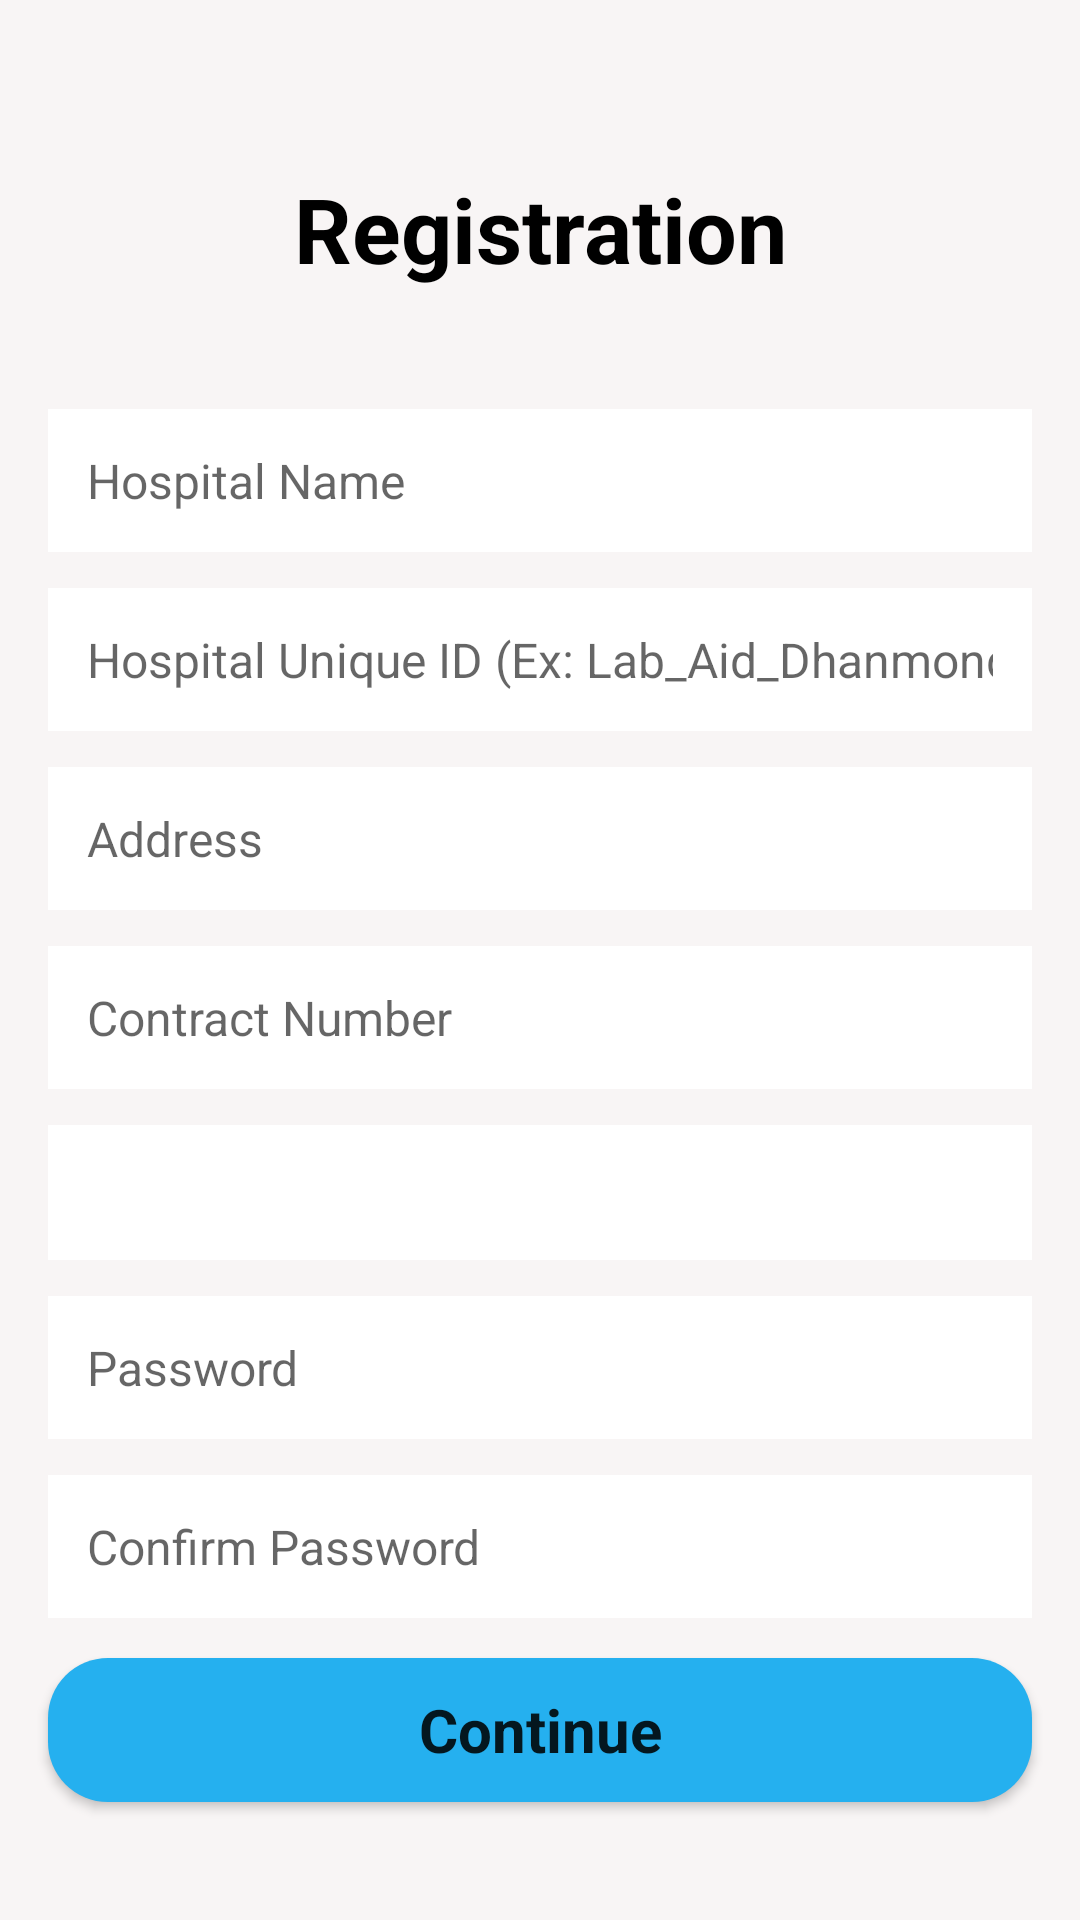

Here is an Android app screen rendered from its layout file. Give the layout XML and the strings, colors and styles it references.
<!-- AndroidManifest.xml: application theme Theme.EMadic2 -->
<!-- res/layout/activity_hospital_registration.xml -->
<?xml version="1.0" encoding="utf-8"?>
<androidx.constraintlayout.widget.ConstraintLayout xmlns:android="http://schemas.android.com/apk/res/android"
    xmlns:app="http://schemas.android.com/apk/res-auto"
    xmlns:tools="http://schemas.android.com/tools"
    android:layout_width="match_parent"
    android:layout_height="match_parent"
    android:background="@color/whiteEash"
    tools:context=".Ui.ActivityHospitalRegistration">

    <TextView
        android:id="@+id/hospital_regisText"
        android:layout_width="match_parent"
        android:layout_height="wrap_content"
        android:layout_marginStart="8dp"
        android:layout_marginTop="?actionBarSize"
        android:layout_marginEnd="8dp"
        android:fontFamily="sans-serif"
        android:text="Registration"
        android:textAllCaps="false"
        android:textColor="@color/black"
        android:textSize="30sp"
        android:textStyle="bold"
        android:gravity="center"
        app:layout_constraintEnd_toEndOf="parent"
        app:layout_constraintHorizontal_bias="0.498"
        app:layout_constraintStart_toStartOf="parent"
        app:layout_constraintTop_toTopOf="parent" />

    <EditText
        android:id="@+id/reg_hospitalName"
        android:layout_width="0dp"
        android:layout_height="wrap_content"
        android:layout_marginStart="16dp"
        android:layout_marginTop="40dp"
        android:layout_marginEnd="16dp"
        android:background="@color/white"
        android:ems="10"
        android:fontFamily="sans-serif"
        android:hint="Hospital Name"
        android:inputType="textPersonName"
        android:padding="13sp"
        android:textAllCaps="false"
        android:textColor="@color/black"
        android:textSize="16sp"
        app:layout_constraintEnd_toEndOf="parent"
        app:layout_constraintHorizontal_bias="0.0"
        app:layout_constraintStart_toStartOf="parent"
        app:layout_constraintTop_toBottomOf="@+id/hospital_regisText" />

    <EditText
        android:id="@+id/reg_hospitalusername"
        android:layout_width="0dp"
        android:layout_height="wrap_content"
        android:layout_marginStart="16dp"
        android:layout_marginTop="12dp"
        android:layout_marginEnd="16dp"
        android:background="@color/white"
        android:ems="10"
        android:fontFamily="sans-serif"
        android:hint="Hospital Unique ID (Ex: Lab_Aid_Dhanmondi) "
        android:inputType="textPersonName"
        android:padding="13sp"
        android:textAllCaps="false"
        android:textColor="@color/black"
        android:textSize="16sp"
        app:layout_constraintEnd_toEndOf="parent"
        app:layout_constraintHorizontal_bias="0.0"
        app:layout_constraintStart_toStartOf="parent"
        app:layout_constraintTop_toBottomOf="@+id/reg_hospitalName" />

    <TextView
        android:id="@+id/reg_hospital_address"
        android:layout_width="0dp"
        android:layout_height="wrap_content"
        android:layout_marginStart="16dp"
        android:layout_marginTop="12dp"
        android:layout_marginEnd="16dp"
        android:background="@color/white"
        android:ems="10"
        android:fontFamily="sans-serif"
        android:hint="Address"
        android:inputType="textPersonName"
        android:padding="13sp"
        android:textAllCaps="false"
        android:textColor="@color/black"
        android:textSize="16sp"
        app:layout_constraintEnd_toEndOf="parent"
        app:layout_constraintHorizontal_bias="0.169"
        app:layout_constraintStart_toStartOf="parent"
        app:layout_constraintTop_toBottomOf="@+id/reg_hospitalusername" />

    <EditText
        android:id="@+id/reg_hospital_contractNum"
        android:layout_width="0dp"
        android:layout_height="wrap_content"
        android:layout_marginStart="16dp"
        android:layout_marginTop="12dp"
        android:layout_marginEnd="16dp"
        android:background="@color/white"
        android:ems="10"
        android:fontFamily="sans-serif"
        android:hint="Contract Number"
        android:inputType="number"
        android:padding="13sp"
        android:textAllCaps="false"
        android:textColor="@color/black"
        android:textSize="16sp"
        app:layout_constraintEnd_toEndOf="parent"
        app:layout_constraintStart_toStartOf="parent"
        app:layout_constraintTop_toBottomOf="@+id/reg_hospital_address" />

    <TextView
        android:id="@+id/reg_hospital_openinghHour"
        android:layout_width="0dp"
        android:layout_height="wrap_content"
        android:layout_marginStart="16dp"
        android:layout_marginTop="12dp"
        android:layout_marginEnd="16dp"
        android:background="@color/white"
        android:ems="10"
        android:visibility="gone"
        android:fontFamily="sans-serif"
        android:text="Open 24 hour"
        android:inputType="textPersonName"
        android:padding="13sp"
        android:textAllCaps="false"
        android:textColor="@color/black"
        android:textSize="16sp"
        app:layout_constraintEnd_toEndOf="parent"
        app:layout_constraintStart_toStartOf="parent"
        app:layout_constraintTop_toBottomOf="@+id/reg_hospital_contractNum" />

    <Spinner
        android:id="@+id/reg_hospital_catagry"
        android:layout_width="0dp"
        android:layout_height="45dp"
        android:layout_centerVertical="true"
        android:layout_gravity="center"
        android:layout_marginStart="16dp"
        android:layout_marginTop="12dp"
        android:layout_marginEnd="16dp"
        android:background="@color/white"
        android:ems="10"
        android:fontFamily="sans-serif"
        android:gravity="center"
        android:padding="13sp"
        android:spinnerMode="dropdown"
        app:layout_constraintEnd_toEndOf="parent"
        app:layout_constraintHorizontal_bias="0.0"
        app:layout_constraintStart_toStartOf="parent"
        app:layout_constraintTop_toBottomOf="@id/reg_hospital_openinghHour"
        tools:ignore="MissingConstraints" />

    <ImageView
        android:id="@+id/spinnerimagebutton"
        android:layout_width="wrap_content"
        android:layout_height="wrap_content"
        android:layout_alignParentRight="true"
        android:layout_centerVertical="true"
        android:layout_gravity="center"
        android:layout_marginTop="10dp"
        android:layout_marginRight="10dp"
        android:padding="13sp"
        android:focusable="true"
        android:src="@drawable/ic_dropdown"
        app:layout_constraintEnd_toEndOf="parent"
        app:layout_constraintTop_toBottomOf="@id/reg_hospital_openinghHour"

        />

    <EditText
        android:id="@+id/reg_hospital_pass"
        android:layout_width="0dp"
        android:layout_height="wrap_content"
        android:layout_marginStart="16dp"
        android:layout_marginTop="12dp"
        android:layout_marginEnd="16dp"
        android:background="@color/white"
        android:ems="10"
        android:fontFamily="sans-serif"
        android:hint="Password"
        android:inputType="textPassword"
        android:padding="13sp"
        android:textAllCaps="false"
        android:textColor="@color/black"
        android:textSize="16sp"
        app:layout_constraintEnd_toEndOf="parent"
        app:layout_constraintHorizontal_bias="0.0"
        app:layout_constraintStart_toStartOf="parent"
        app:layout_constraintTop_toBottomOf="@+id/reg_hospital_catagry" />

    <EditText
        android:id="@+id/reg_hospital_retype_pass"
        android:layout_width="0dp"
        android:layout_height="wrap_content"
        android:layout_marginStart="16dp"
        android:layout_marginTop="12dp"
        android:layout_marginEnd="16dp"
        android:background="@color/white"
        android:ems="10"
        android:fontFamily="sans-serif"
        android:hint="Confirm Password"
        android:padding="13sp"
        android:textAllCaps="false"
        android:textColor="@color/black"
        android:textSize="16sp"
        android:inputType="textPassword"
        app:layout_constraintEnd_toEndOf="parent"
        app:layout_constraintHorizontal_bias="0.0"
        app:layout_constraintStart_toStartOf="parent"
        app:layout_constraintTop_toBottomOf="@+id/reg_hospital_pass" />

    <Button
        android:id="@+id/reg_hospital_btn"
        android:layout_width="0dp"
        android:layout_height="wrap_content"
        android:layout_marginStart="16dp"
        android:layout_marginTop="15dp"
        android:layout_marginEnd="16dp"
        android:layout_marginBottom="40dp"
        android:background="@drawable/rounded_button"
        android:fontFamily="sans-serif"
        android:text="Continue"
        android:textAllCaps="false"
        android:textSize="20sp"
        android:textStyle="bold"
        app:layout_constraintBottom_toBottomOf="parent"
        app:layout_constraintEnd_toEndOf="parent"
        app:layout_constraintHorizontal_bias="1.0"
        app:layout_constraintStart_toStartOf="parent"
        app:layout_constraintTop_toBottomOf="@+id/reg_hospital_retype_pass"
        app:layout_constraintVertical_bias="0.778" />


</androidx.constraintlayout.widget.ConstraintLayout>
<!-- resources referenced by this layout -->
<resources>
  <color name="black">#FF000000</color>
  <color name="white">#FFF</color>
  <color name="whiteEash">#F3F8F5F5</color>
  <!-- drawable rounded_button (drawable-v24) -->
  <?xml version="1.0" encoding="utf-8"?>
  <shape xmlns:android="http://schemas.android.com/apk/res/android">
      <solid android:color="@color/teal"/>
      <corners android:radius="20dp"/>
  </shape>
  <style name="Theme.EMadic2" parent="Theme.MaterialComponents.DayNight.NoActionBar">
          
          <item name="colorPrimary">@color/purple_500</item>
          <item name="colorPrimaryVariant">@color/purple_700</item>
          <item name="colorOnPrimary">@color/white</item>
          
          <item name="colorSecondary">@color/teal_200</item>
          <item name="colorSecondaryVariant">@color/teal_700</item>
          <item name="colorOnSecondary">@color/black</item>
          
          <item name="android:statusBarColor" tools:targetApi="l">?attr/colorPrimary</item>
          
      </style>
  <color name="teal">#25B0EF</color>
  <color name="purple_500">#04A4B8</color>
  <color name="purple_700">#FF3700B3</color>
  <color name="teal_200">#FF03DAC5</color>
  <color name="teal_700">#FF018786</color>
</resources>
